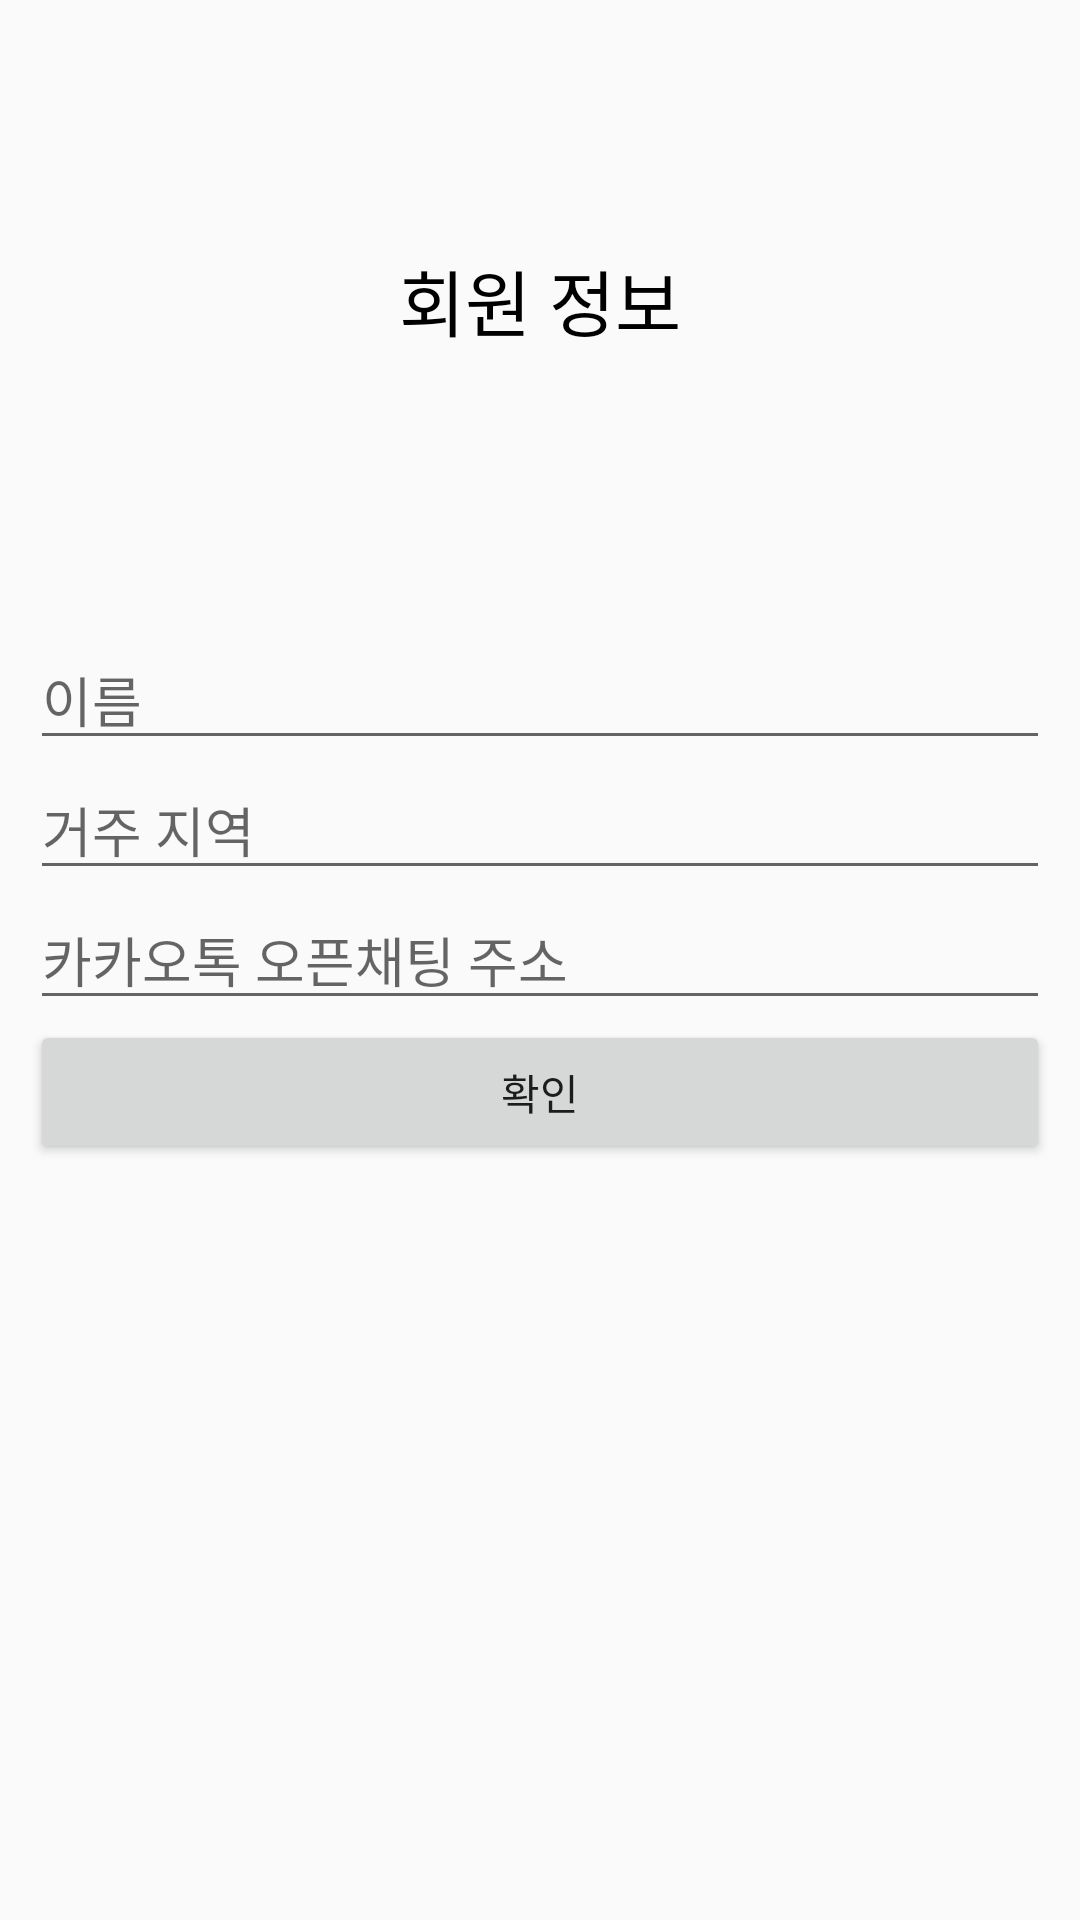

Here is an Android app screen rendered from its layout file. Give the layout XML and the strings, colors and styles it references.
<!-- AndroidManifest.xml: application theme Theme.Project_WantSome -->
<!-- res/layout/activity_member_init.xml -->
<?xml version="1.0" encoding="utf-8"?>
<LinearLayout xmlns:android="http://schemas.android.com/apk/res/android"
    android:layout_width="match_parent"
    android:layout_height="match_parent"
    android:orientation="vertical">

    <TextView
        android:id="@+id/textView"
        android:layout_width="match_parent"
        android:layout_height="200dp"
        android:gravity="center"
        android:textSize="24sp"
        style="bold"
        android:textColor="@color/black"
        android:text="회원 정보" />

    <LinearLayout
        android:padding="10dp"
        android:layout_width="match_parent"
        android:layout_height="match_parent"
        android:orientation="vertical">

        <EditText
            android:id="@+id/nameEditText"
            android:layout_width="match_parent"
            android:layout_height="wrap_content"
            android:ems="10"
            android:inputType="textPersonName"
            android:hint="이름" />

        <EditText
            android:id="@+id/addressEditText"
            android:layout_width="match_parent"
            android:layout_height="wrap_content"
            android:ems="10"
            android:inputType="textPostalAddress"
            android:hint="거주 지역" />

        <EditText
            android:id="@+id/chatEditText"
            android:layout_width="match_parent"
            android:layout_height="wrap_content"
            android:ems="10"
            android:inputType="textPersonName"
            android:hint="카카오톡 오픈채팅 주소" />

        <Button
            android:id="@+id/checkButton"
            android:layout_width="match_parent"
            android:layout_height="wrap_content"
            android:text="확인" />
    </LinearLayout>

</LinearLayout>
<!-- resources referenced by this layout -->
<resources>
  <color name="black">#FF000000</color>
  <style name="Theme.Project_WantSome" parent="Theme.AppCompat.Light.NoActionBar">
          
          <item name="colorPrimary">@color/purple_500</item>
          <item name="colorPrimaryVariant">@color/purple_700</item>
          <item name="colorOnPrimary">@color/white</item>
                  
          <item name="colorSecondary">@color/teal_200</item>
          <item name="colorSecondaryVariant">@color/teal_700</item>
          <item name="colorOnSecondary">@color/black</item>
          
          <item name="android:statusBarColor" tools:targetApi="l">?attr/colorPrimaryVariant</item>
          
          <item name="toolbarNavigationButtonStyle">@style/AppTheme.Actionbar</item>
          <item name="android:actionOverflowButtonStyle">@style/AppTheme.OverFlow</item>
          
          <item name="windowNoTitle">true</item>
      </style>
  <color name="purple_500">#FF6200EE</color>
  <color name="purple_700">#FF3700B3</color>
  <color name="white">#FFFFFFFF</color>
  <color name="teal_200">#FF03DAC5</color>
  <color name="teal_700">#FF018786</color>
  <style name="AppTheme.Actionbar" parent="Widget.AppCompat.Toolbar.Button.Navigation">
          <item name="android:tint">#fff</item>
      </style>
  <style name="AppTheme.OverFlow" parent="Widget.AppCompat.ActionButton.Overflow">
          <item name="android:tint">#fff</item>
      </style>
</resources>
